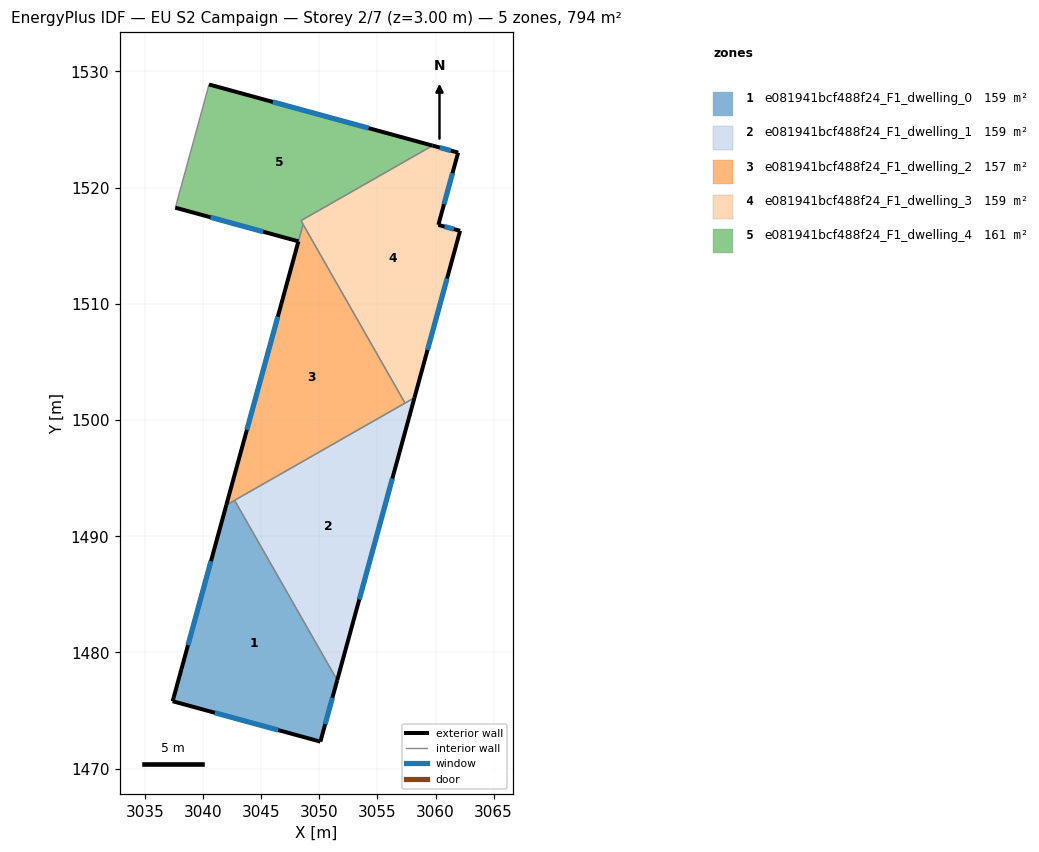
=== STOREY PLAN SPEC (per zone: floor XY polygon, exterior-wall plan segments, windows/doors) ===
zone 1: e081941bcf488f24_F1_dwelling_0  (158.8 m²)
  floor: (3042.71, 1493.09) (3051.54, 1477.61) (3050.09, 1472.33) (3037.38, 1475.80) (3041.99, 1492.68)
  exterior wall: (3050.09, 1472.33) – (3051.54, 1477.61)  [5.5 m]
    window: (3050.50, 1473.84) – (3051.12, 1476.10)  [3.0 m²]
  exterior wall: (3037.38, 1475.80) – (3050.09, 1472.33)  [13.2 m]
    window: (3041.01, 1474.81) – (3046.46, 1473.32)  [7.3 m²]
  exterior wall: (3041.99, 1492.68) – (3037.38, 1475.80)  [17.5 m]
    window: (3040.67, 1487.86) – (3038.70, 1480.63)  [9.6 m²]
  interior walls: 2
zone 2: e081941bcf488f24_F1_dwelling_1  (158.8 m²)
  floor: (3058.18, 1501.92) (3051.54, 1477.61) (3042.71, 1493.09)
  exterior wall: (3051.54, 1477.61) – (3058.18, 1501.92)  [25.2 m]
    window: (3053.44, 1484.56) – (3056.29, 1494.98)  [13.9 m²]
  interior walls: 3
zone 3: e081941bcf488f24_F1_dwelling_2  (156.8 m²)
  floor: (3048.60, 1516.84) (3057.38, 1501.46) (3041.99, 1492.68)
  exterior wall: (3048.20, 1515.38) – (3041.99, 1492.68)  [23.5 m]
    window: (3046.43, 1508.89) – (3043.77, 1499.17)  [13.0 m²]
  interior walls: 4
zone 4: e081941bcf488f24_F1_dwelling_3  (158.8 m²)
  floor: (3061.94, 1523.02) (3060.24, 1516.80) (3062.11, 1516.29) (3058.18, 1501.92) (3057.38, 1501.46) (3048.42, 1517.16) (3059.74, 1523.62)
  exterior wall: (3061.94, 1523.02) – (3059.74, 1523.62)  [2.3 m]
    window: (3061.31, 1523.19) – (3060.37, 1523.45)  [1.3 m²]
  exterior wall: (3060.24, 1516.80) – (3061.94, 1523.02)  [6.4 m]
    window: (3060.73, 1518.58) – (3061.46, 1521.24)  [3.6 m²]
  exterior wall: (3062.11, 1516.29) – (3060.24, 1516.80)  [1.9 m]
    window: (3061.58, 1516.43) – (3060.78, 1516.65)  [1.1 m²]
  exterior wall: (3058.18, 1501.92) – (3062.11, 1516.29)  [14.9 m]
    window: (3059.31, 1506.03) – (3060.99, 1512.18)  [8.2 m²]
  interior walls: 4
zone 5: e081941bcf488f24_F1_dwelling_4  (160.8 m²)
  floor: (3059.74, 1523.62) (3048.42, 1517.16) (3048.60, 1516.84) (3048.20, 1515.38) (3037.61, 1518.28) (3040.51, 1528.88)
  exterior wall: (3037.61, 1518.28) – (3048.20, 1515.38)  [11.0 m]
    window: (3040.63, 1517.45) – (3045.17, 1516.21)  [6.1 m²]
  exterior wall: (3059.74, 1523.62) – (3040.51, 1528.88)  [19.9 m]
    window: (3054.25, 1525.12) – (3046.00, 1527.38)  [11.0 m²]
  interior walls: 4

=== DERIVED (storey summary) ===
Building: EU S2 Campaign
Storey: 2 of 7  (floor level z = 3.00 m)
Storey gross floor area: 794.0 m²
Zones on this storey: 5
  - e081941bcf488f24_F1_dwelling_0: floor 158.8 m²; exterior wall 36.2 m (108.5 m²); 3 window(s) 19.9 m²; WWR 18.4%
  - e081941bcf488f24_F1_dwelling_1: floor 158.8 m²; exterior wall 25.2 m (75.6 m²); 1 window(s) 13.9 m²; WWR 18.4%
  - e081941bcf488f24_F1_dwelling_2: floor 156.8 m²; exterior wall 23.5 m (70.6 m²); 1 window(s) 13.0 m²; WWR 18.4%
  - e081941bcf488f24_F1_dwelling_3: floor 158.8 m²; exterior wall 25.6 m (76.7 m²); 4 window(s) 14.1 m²; WWR 18.4%
  - e081941bcf488f24_F1_dwelling_4: floor 160.8 m²; exterior wall 30.9 m (92.8 m²); 2 window(s) 17.0 m²; WWR 18.4%
Zone adjacency (shared interzone walls):
  - e081941bcf488f24_F1_dwelling_0 ↔ e081941bcf488f24_F1_dwelling_1
  - e081941bcf488f24_F1_dwelling_0 ↔ e081941bcf488f24_F1_dwelling_2
  - e081941bcf488f24_F1_dwelling_1 ↔ e081941bcf488f24_F1_dwelling_2
  - e081941bcf488f24_F1_dwelling_1 ↔ e081941bcf488f24_F1_dwelling_3
  - e081941bcf488f24_F1_dwelling_2 ↔ e081941bcf488f24_F1_dwelling_3
  - e081941bcf488f24_F1_dwelling_2 ↔ e081941bcf488f24_F1_dwelling_4
  - e081941bcf488f24_F1_dwelling_3 ↔ e081941bcf488f24_F1_dwelling_4